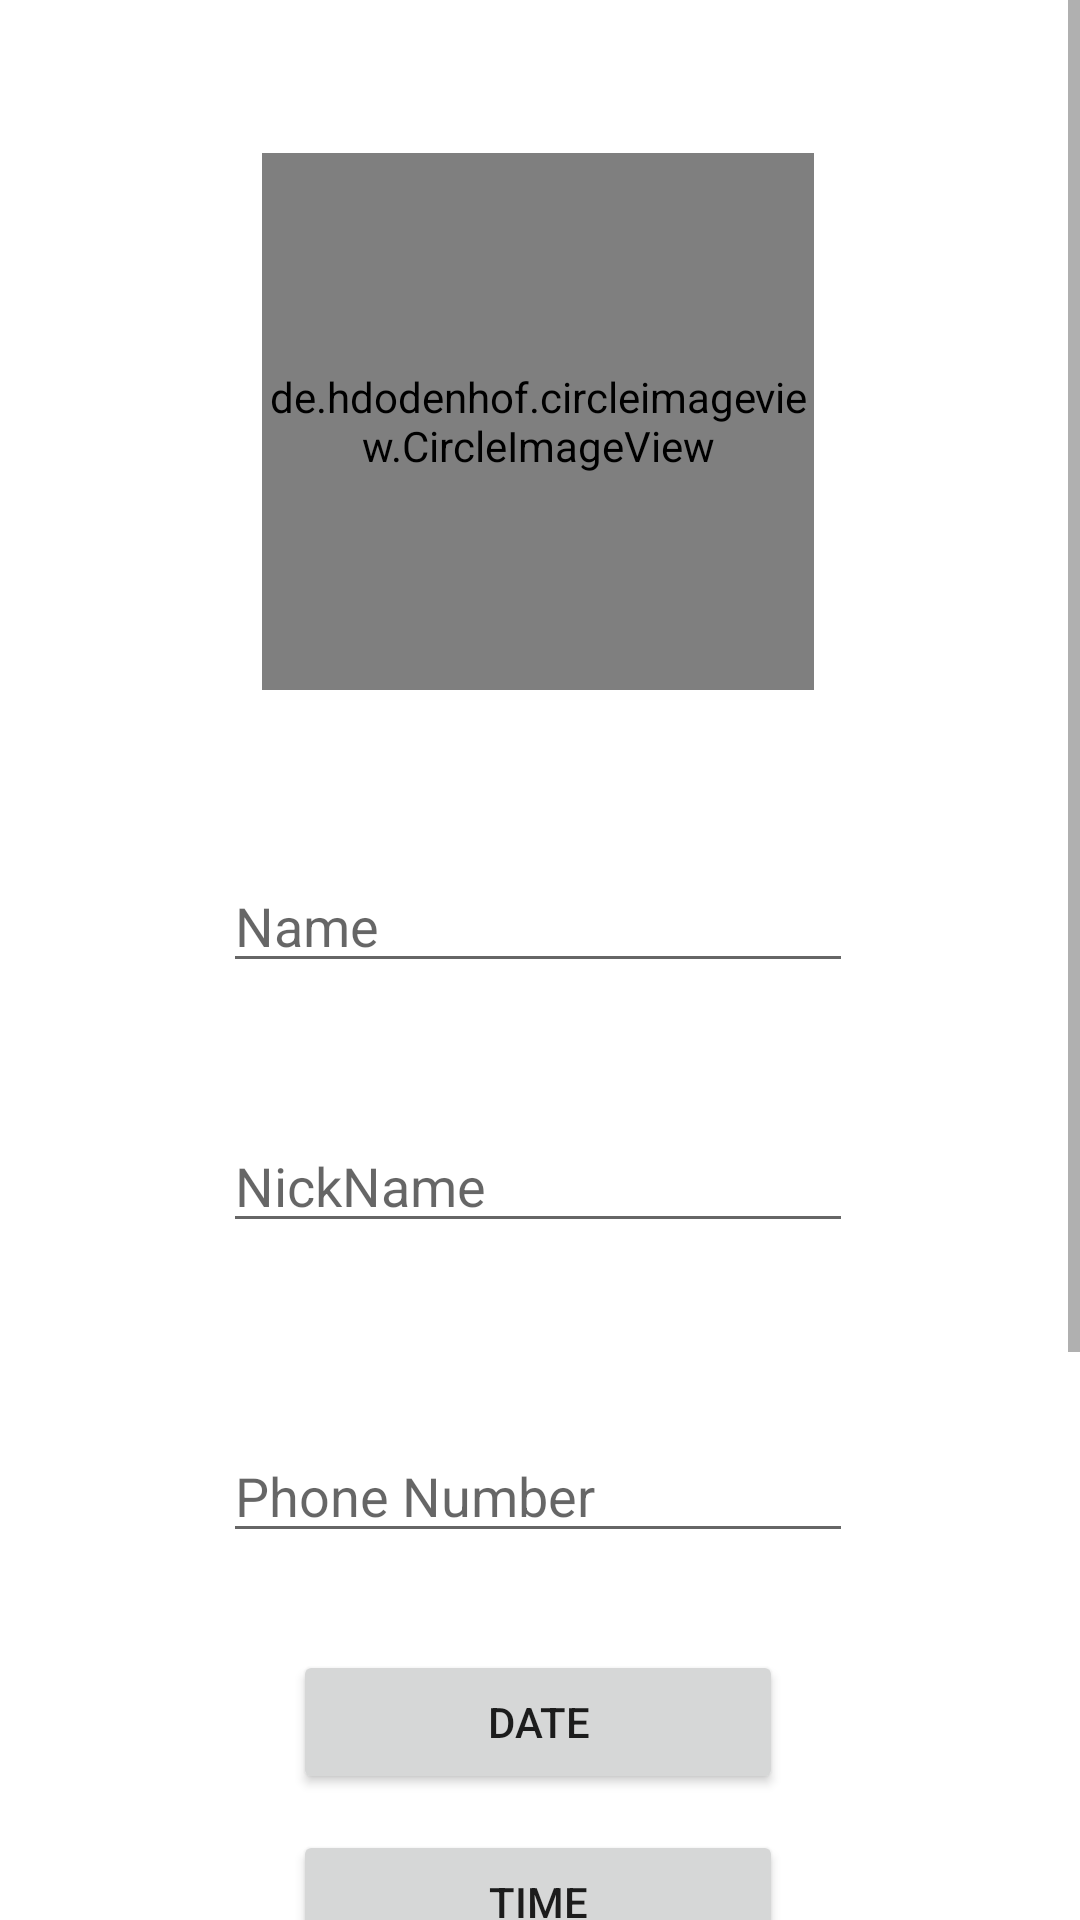

Write the Android layout XML for this screen, with the resource values it uses.
<!-- AndroidManifest.xml: application theme Theme.SaveTheDate -->
<!-- res/layout/activity_addnewdataoffriends.xml -->
<?xml version="1.0" encoding="utf-8"?>
<ScrollView xmlns:android="http://schemas.android.com/apk/res/android"
    xmlns:app="http://schemas.android.com/apk/res-auto"
    xmlns:tools="http://schemas.android.com/tools"
    android:layout_width="match_parent"
    android:layout_height="match_parent"
    tools:context=".addnewdataoffriends">
    <androidx.constraintlayout.widget.ConstraintLayout
        android:layout_width="match_parent"
        android:layout_height="match_parent"
        >


        <de.hdodenhof.circleimageview.CircleImageView
            android:id="@+id/uphoto"
            android:layout_width="184dp"
            android:layout_height="179dp"
            android:src="@drawable/ballon"
            app:civ_border_color="#4b4336"
            app:civ_border_width="5dp"
            app:layout_constraintBottom_toBottomOf="parent"
            app:layout_constraintEnd_toEndOf="parent"
            app:layout_constraintHorizontal_bias="0.496"

            app:layout_constraintStart_toStartOf="parent"
            app:layout_constraintTop_toTopOf="parent"
            app:layout_constraintVertical_bias="0.07" />

        <TextView
            android:id="@+id/textView"
            android:layout_width="wrap_content"
            android:layout_height="wrap_content"
            android:layout_marginTop="660dp"
            android:text="TextView"
            android:visibility="invisible"
            app:layout_constraintBottom_toBottomOf="parent"
            app:layout_constraintEnd_toEndOf="@+id/uphoto"
            app:layout_constraintStart_toStartOf="@+id/uphoto"
            app:layout_constraintTop_toBottomOf="@+id/uphoto"
            app:layout_constraintVertical_bias="0.0" />


        <EditText
            android:id="@+id/uName"
            android:layout_width="wrap_content"
            android:layout_height="wrap_content"
            android:ems="10"
            android:hint="Name"
            android:inputType="textPersonName"
            app:layout_constraintBottom_toBottomOf="@+id/textView"
            app:layout_constraintEnd_toEndOf="@+id/uphoto"
            app:layout_constraintHorizontal_bias="0.512"
            app:layout_constraintStart_toStartOf="@+id/uphoto"
            app:layout_constraintTop_toBottomOf="@+id/uphoto"
            app:layout_constraintVertical_bias="0.088" />

        <EditText
            android:id="@+id/uPhonenumber"
            android:layout_width="wrap_content"
            android:layout_height="wrap_content"
            android:ems="10"
            android:hint="Phone Number"
            android:inputType="textPersonName"
            app:layout_constraintBottom_toBottomOf="@+id/textView"
            app:layout_constraintEnd_toEndOf="@+id/uphoto"
            app:layout_constraintHorizontal_bias="0.512"
            app:layout_constraintStart_toStartOf="@+id/uphoto"
            app:layout_constraintTop_toBottomOf="@+id/uphoto"
            app:layout_constraintVertical_bias="0.386" />

        <Button
            android:id="@+id/uDate"
            android:layout_width="wrap_content"
            android:layout_height="wrap_content"
            android:ems="10"
            android:text="Date"
            app:layout_constraintBottom_toBottomOf="@+id/textView"
            app:layout_constraintEnd_toEndOf="@+id/uphoto"
            app:layout_constraintStart_toStartOf="@+id/uphoto"
            app:layout_constraintTop_toBottomOf="@+id/uphoto"
            app:layout_constraintVertical_bias="0.507" />

        <Button
            android:id="@+id/uTime"
            android:layout_width="wrap_content"
            android:layout_height="wrap_content"
            android:ems="10"
            android:text="Time"
            app:layout_constraintBottom_toBottomOf="@+id/textView"
            app:layout_constraintEnd_toEndOf="@+id/uDate"
            app:layout_constraintHorizontal_bias="0.0"
            app:layout_constraintStart_toStartOf="@+id/uDate"
            app:layout_constraintTop_toBottomOf="@+id/uDate"
            app:layout_constraintVertical_bias="0.045" />

        <EditText
            android:id="@+id/uNotes"
            android:layout_width="wrap_content"
            android:layout_height="wrap_content"
            android:ems="10"
            android:hint="Notes(i.e Give a gift)"
            android:inputType="textPersonName"
            app:layout_constraintBottom_toBottomOf="@+id/textView"
            app:layout_constraintEnd_toEndOf="@+id/uphoto"
            app:layout_constraintHorizontal_bias="0.512"
            app:layout_constraintStart_toStartOf="@+id/uphoto"
            app:layout_constraintTop_toBottomOf="@+id/uphoto"
            app:layout_constraintVertical_bias="0.686" />

        <EditText
            android:id="@+id/uNickName"
            android:layout_width="wrap_content"
            android:layout_height="wrap_content"
            android:ems="10"
            android:hint="NickName"
            android:inputType="textPersonName"
            app:layout_constraintBottom_toBottomOf="@+id/textView"
            app:layout_constraintEnd_toEndOf="@+id/uphoto"
            app:layout_constraintHorizontal_bias="0.512"
            app:layout_constraintStart_toStartOf="@+id/uphoto"
            app:layout_constraintTop_toBottomOf="@+id/uphoto"
            app:layout_constraintVertical_bias="0.224" />

        <Button
            android:id="@+id/uadddata"
            android:layout_width="100dp"
            android:layout_height="51dp"
            android:text="ADD"
            app:layout_constraintBottom_toBottomOf="parent"
            app:layout_constraintEnd_toEndOf="@+id/uNotes"
            app:layout_constraintHorizontal_bias="0.495"
            app:layout_constraintStart_toStartOf="@+id/uNotes"
            app:layout_constraintTop_toBottomOf="@+id/uNotes"
            app:layout_constraintVertical_bias="0.4" />

    </androidx.constraintlayout.widget.ConstraintLayout>
</ScrollView>
<!-- resources referenced by this layout -->
<resources>
  <!-- drawable ballon: png bitmap (drawable, 19727 bytes) -->
  <style name="Theme.SaveTheDate" parent="Theme.MaterialComponents.DayNight.DarkActionBar">
          
          <item name="colorPrimary">@color/purple_500</item>
          <item name="colorPrimaryVariant">@color/purple_700</item>
          <item name="colorOnPrimary">@color/white</item>
          
          <item name="colorSecondary">@color/teal_200</item>
          <item name="colorSecondaryVariant">@color/teal_700</item>
          <item name="colorOnSecondary">@color/black</item>
          
          <item name="android:statusBarColor" tools:targetApi="l">?attr/colorPrimaryVariant</item>
          
      </style>
  <color name="purple_500">#F48497</color>
  <color name="purple_700">#E48490</color>
  <color name="white">#FFFFFFFF</color>
  <color name="teal_200">#FF03DAC5</color>
  <color name="teal_700">#FF018786</color>
  <color name="black">#FF000000</color>
</resources>
